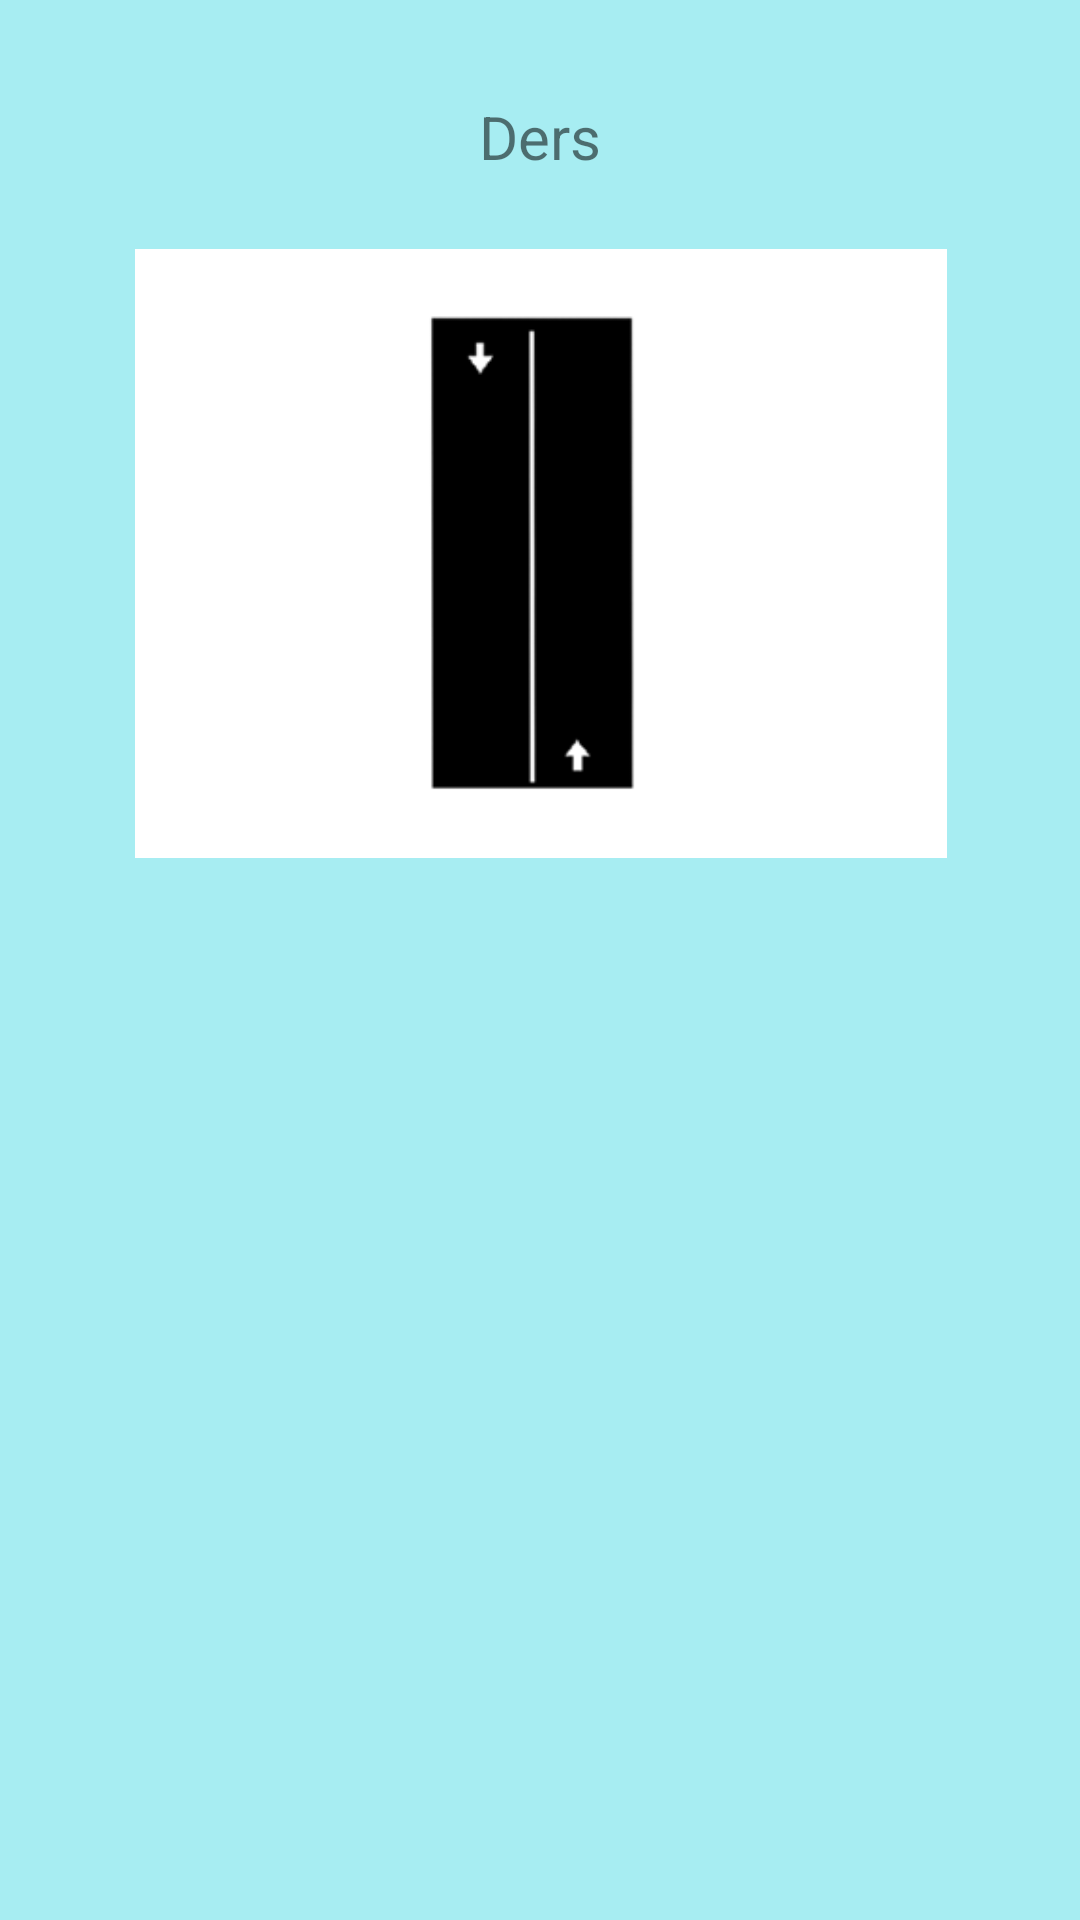

Android layout source for this screen:
<!-- AndroidManifest.xml: application theme AppTheme -->
<!-- res/layout/konu3_birinci_fragment.xml -->
<?xml version="1.0" encoding="utf-8"?>
<androidx.constraintlayout.widget.ConstraintLayout xmlns:android="http://schemas.android.com/apk/res/android"
    xmlns:app="http://schemas.android.com/apk/res-auto"
    xmlns:tools="http://schemas.android.com/tools"
    android:layout_width="match_parent"
    android:layout_height="match_parent"
    android:background="@color/turkuaz">

    <TextView
        android:id="@+id/textViewBFK3"
        android:layout_width="wrap_content"
        android:layout_height="wrap_content"
        android:layout_marginTop="32dp"
        android:text="Ders"
        android:textSize="20sp"
        app:layout_constraintEnd_toEndOf="parent"
        app:layout_constraintStart_toStartOf="parent"
        app:layout_constraintTop_toTopOf="parent" />

    <ImageView
        android:id="@+id/imageView8"
        android:layout_width="410dp"
        android:layout_height="203dp"
        android:layout_marginTop="24dp"
        app:layout_constraintEnd_toEndOf="parent"
        app:layout_constraintStart_toStartOf="parent"
        app:layout_constraintTop_toBottomOf="@+id/textViewBFK3"
        app:srcCompat="@drawable/devamliyol" />
</androidx.constraintlayout.widget.ConstraintLayout>
<!-- resources referenced by this layout -->
<resources>
  <color name="turkuaz">#A7EDF2</color>
  <!-- drawable devamliyol: png bitmap (drawable, 6126 bytes) -->
  <style name="AppTheme" parent="Theme.AppCompat.Light.NoActionBar">
          
          <item name="colorPrimary">@color/turkuaz</item>
          <item name="colorPrimaryDark">@color/colorPrimaryDark</item>
          <item name="colorAccent">@color/colorAccent</item>
      </style>
  <color name="colorPrimaryDark">#00574B</color>
  <color name="colorAccent">#D81B60</color>
</resources>
